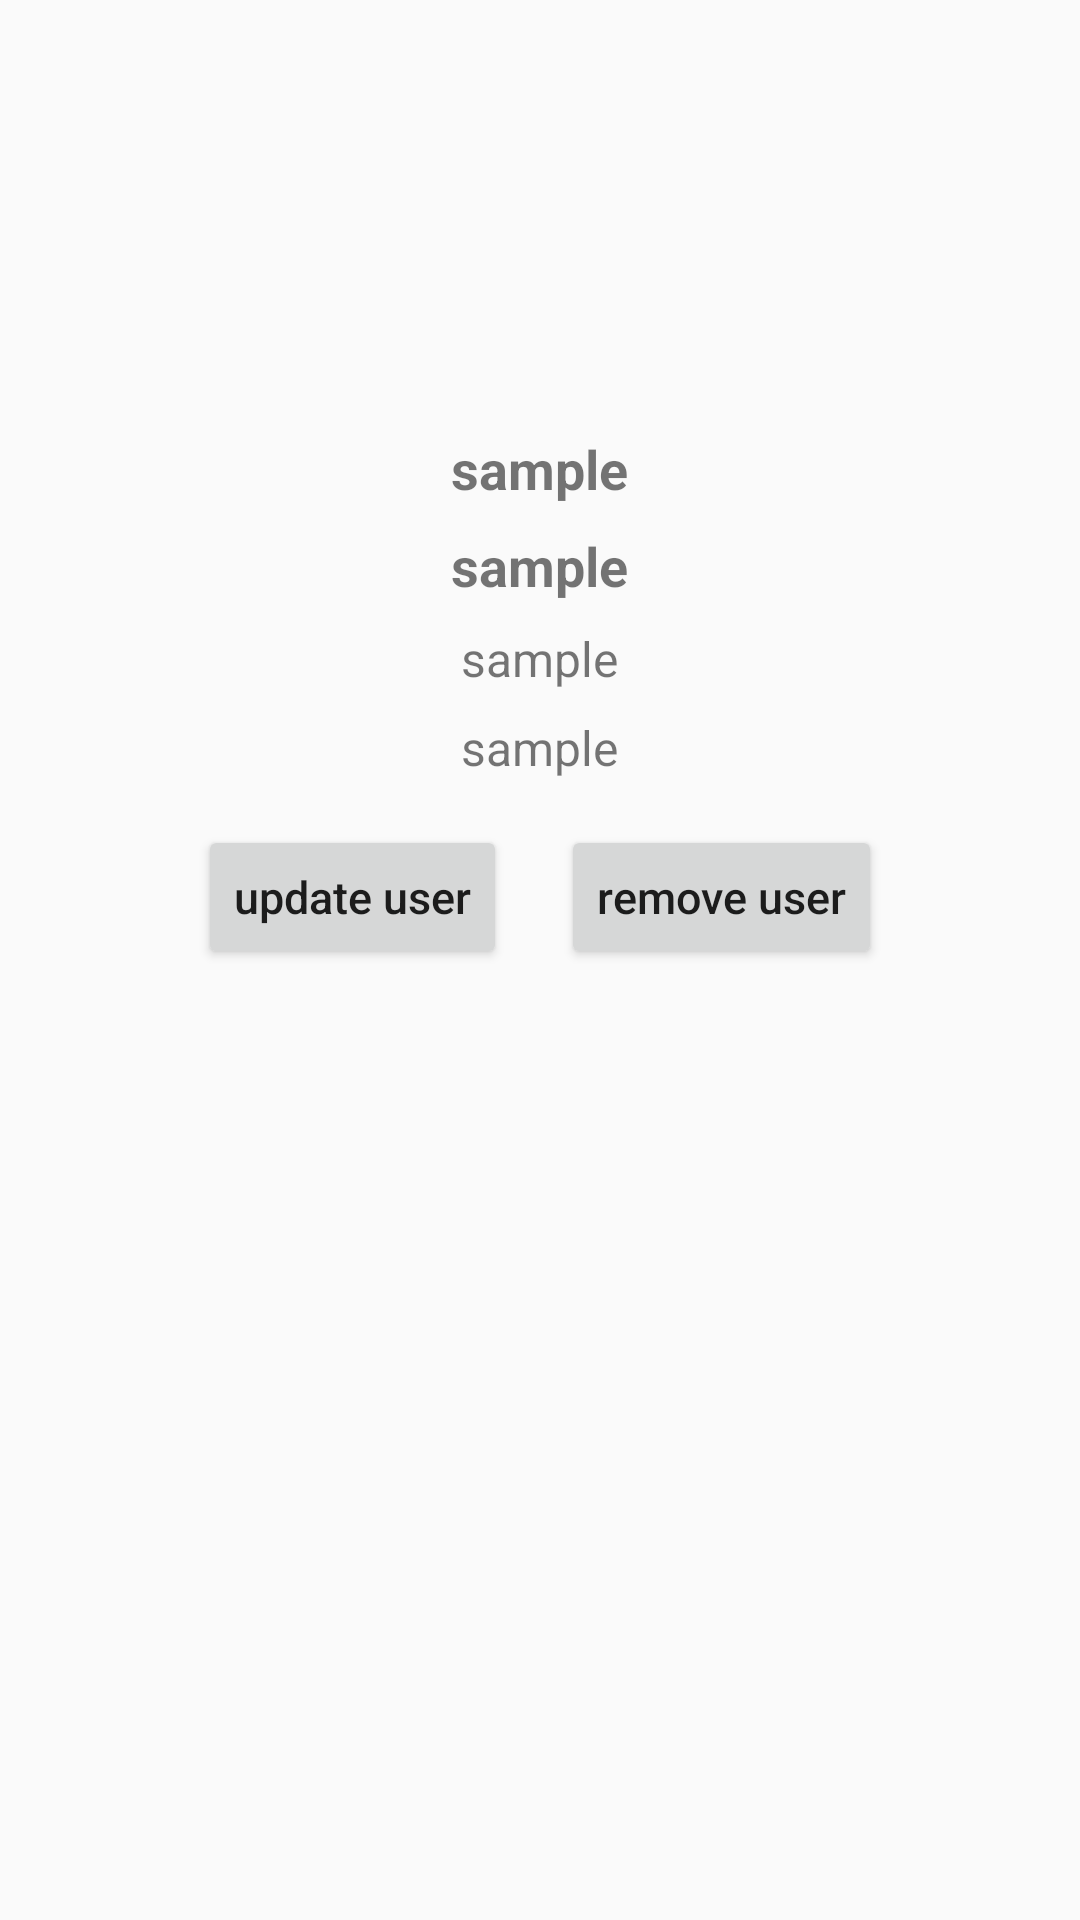

Layout XML and referenced resources for this Android screen:
<!-- AndroidManifest.xml: application theme Theme.Test3 -->
<!-- res/layout/fragment_profile.xml -->
<?xml version="1.0" encoding="utf-8"?>
<FrameLayout xmlns:android="http://schemas.android.com/apk/res/android"
    xmlns:tools="http://schemas.android.com/tools"
    android:layout_width="match_parent"
    android:layout_height="match_parent"
    tools:context=".ui.profileFragment.profileFragment"
    android:id="@+id/layout_profile">

    <RelativeLayout
        android:layout_width="match_parent"
        android:layout_height="match_parent"
        android:padding="16dp"
        android:id="@+id/bla">

        <ImageView
            android:id="@+id/imageViewUser"
            android:layout_width="120dp"
            android:layout_height="120dp"
            android:layout_centerHorizontal="true"
            android:src="@drawable/loginimage"
            android:contentDescription="@string/app_name"/>


        <TextView
            android:id="@+id/textViewFname"
            android:layout_width="wrap_content"
            android:layout_height="wrap_content"
            android:layout_below="@id/imageViewUser"
            android:text="sample"
            android:layout_centerHorizontal="true"
            android:layout_marginLeft="130dp"
            android:layout_marginTop="8dp"
            android:textSize="18sp"
            android:textStyle="bold"/>

        <TextView
            android:id="@+id/textViewLname"
            android:layout_width="wrap_content"
            android:layout_height="wrap_content"
            android:layout_centerHorizontal="true"

            android:layout_below="@id/textViewFname"
            android:text="sample"
            android:layout_marginTop="8dp"
            android:textSize="18sp"
            android:textStyle="bold"/>
           <TextView
            android:id="@+id/textViewEmail"
            android:layout_width="wrap_content"
            android:layout_height="wrap_content"
            android:layout_below="@id/textViewLname"
            android:layout_centerHorizontal="true"
            android:layout_marginTop="8dp"
            android:text="sample"
            android:textSize="16sp"/>



        <TextView
            android:id="@+id/textViewPhone"
            android:layout_width="wrap_content"
            android:layout_height="wrap_content"
            android:layout_below="@id/textViewEmail"
            android:layout_centerHorizontal="true"
            android:layout_marginTop="8dp"
            android:text="sample"
            android:textSize="16sp" />

        <Button
            android:clickable="true"
            android:layout_below="@id/textViewPhone"
            android:layout_width="wrap_content"
            android:layout_height="wrap_content"
            android:id="@+id/updateUser"
            android:layout_marginTop="15dp"
            android:text="update user"
            android:layout_marginLeft="50dp"
            android:layout_alignParentLeft="true"
            android:textSize="15dp"
            android:textAllCaps="false"
            />
        <Button
            android:textAllCaps="false"
            android:clickable="true"
            android:layout_below="@id/textViewPhone"
            android:layout_alignParentRight="true"
            android:layout_marginRight="50dp"
            android:layout_marginTop="15dp"
            android:layout_width="wrap_content"
            android:layout_height="wrap_content"
            android:id="@+id/removeUser"
            android:text="remove user"
            android:textSize="15dp"
            />




    </RelativeLayout>

</FrameLayout>
<!-- resources referenced by this layout -->
<resources>
  <string name="app_name">test3</string>
  <style name="Theme.Test3" parent="Base.Theme.Test3" />
  <style name="Base.Theme.Test3" parent="Theme.AppCompat.DayNight.NoActionBar">
  
              <item name="colorPrimary">@color/lavender</item>
              <item name="colorPrimaryVariant">@color/lavender</item>
  
  
              
              
          </style>
</resources>
